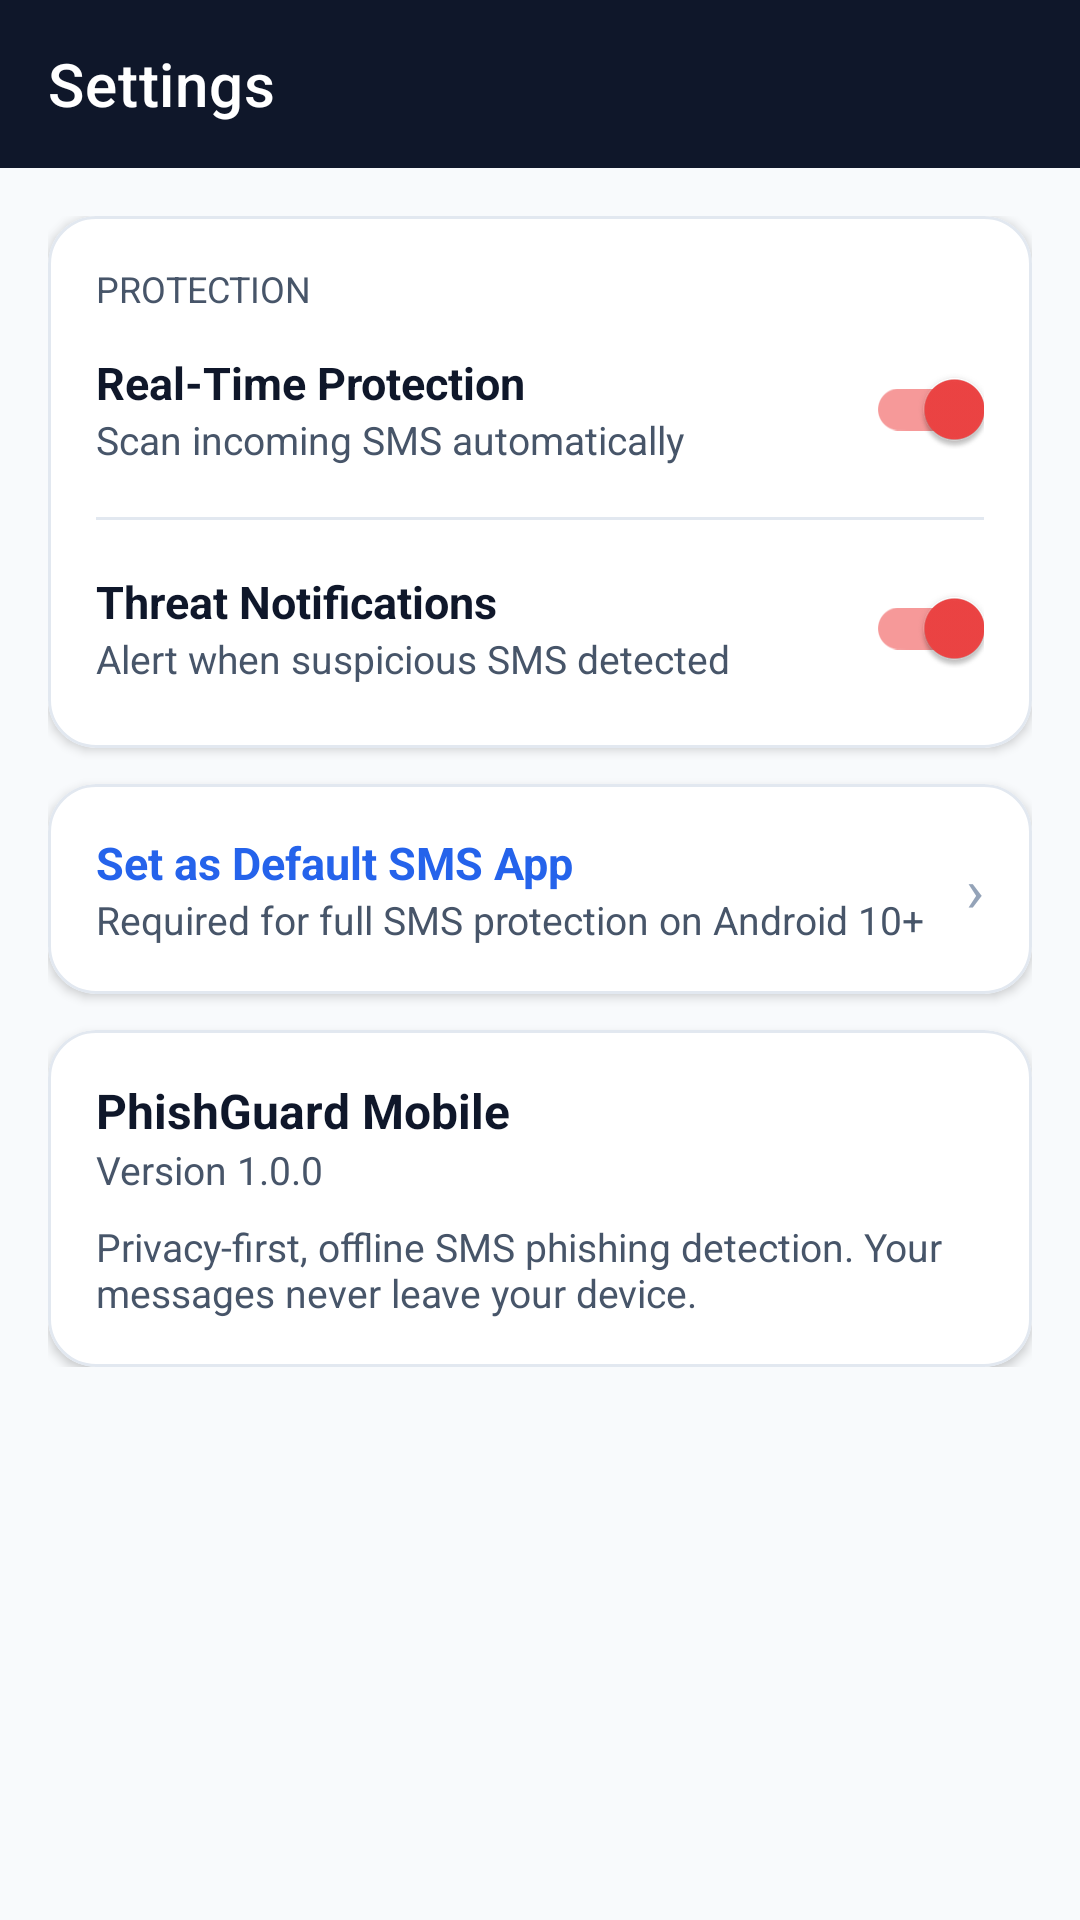

Reconstruct the res/layout file that produces this screen, plus the resources it refers to.
<!-- AndroidManifest.xml: application theme Theme.PhishGuard -->
<!-- res/layout/activity_settings.xml -->
<?xml version="1.0" encoding="utf-8"?>
<LinearLayout xmlns:android="http://schemas.android.com/apk/res/android"
    xmlns:app="http://schemas.android.com/apk/res-auto"
    android:layout_width="match_parent"
    android:layout_height="match_parent"
    android:background="@color/surface_variant"
    android:orientation="vertical">

    <androidx.appcompat.widget.Toolbar
        android:id="@+id/toolbar"
        android:layout_width="match_parent"
        android:layout_height="?attr/actionBarSize"
        android:background="@color/phishguard_navy"
        app:navigationIcon="@drawable/ic_close"
        app:title="@string/settings_title"
        app:titleTextColor="@color/text_on_dark"/>

    <androidx.core.widget.NestedScrollView
        android:layout_width="match_parent"
        android:layout_height="match_parent">

        <LinearLayout
            android:layout_width="match_parent"
            android:layout_height="wrap_content"
            android:orientation="vertical"
            android:padding="16dp">

            
            <com.google.android.material.card.MaterialCardView
                style="@style/Widget.PhishGuard.Card"
                android:layout_width="match_parent"
                android:layout_height="wrap_content"
                android:layout_marginBottom="12dp">
                <LinearLayout
                    android:layout_width="match_parent"
                    android:layout_height="wrap_content"
                    android:orientation="vertical"
                    android:padding="16dp">

                    <TextView
                        android:layout_width="wrap_content"
                        android:layout_height="wrap_content"
                        android:text="Protection"
                        android:textColor="@color/text_secondary"
                        android:textSize="12sp"
                        android:textAllCaps="true"
                        android:layout_marginBottom="8dp"/>

                    <LinearLayout
                        android:layout_width="match_parent"
                        android:layout_height="wrap_content"
                        android:orientation="horizontal"
                        android:gravity="center_vertical">
                        <LinearLayout
                            android:layout_width="0dp"
                            android:layout_height="wrap_content"
                            android:layout_weight="1"
                            android:orientation="vertical">
                            <TextView
                                android:layout_width="wrap_content"
                                android:layout_height="wrap_content"
                                android:text="@string/setting_protection"
                                android:textColor="@color/text_primary"
                                android:textSize="15sp"
                                android:textStyle="bold"/>
                            <TextView
                                android:layout_width="wrap_content"
                                android:layout_height="wrap_content"
                                android:text="@string/setting_protection_desc"
                                android:textColor="@color/text_secondary"
                                android:textSize="13sp"/>
                        </LinearLayout>
                        <com.google.android.material.switchmaterial.SwitchMaterial
                            android:id="@+id/switch_protection"
                            android:layout_width="wrap_content"
                            android:layout_height="wrap_content"
                            android:checked="true"/>
                    </LinearLayout>

                    <View android:layout_width="match_parent" android:layout_height="1dp"
                        android:background="@color/divider" android:layout_marginTop="12dp"
                        android:layout_marginBottom="12dp"/>

                    <LinearLayout
                        android:layout_width="match_parent"
                        android:layout_height="wrap_content"
                        android:orientation="horizontal"
                        android:gravity="center_vertical">
                        <LinearLayout
                            android:layout_width="0dp"
                            android:layout_height="wrap_content"
                            android:layout_weight="1"
                            android:orientation="vertical">
                            <TextView
                                android:layout_width="wrap_content"
                                android:layout_height="wrap_content"
                                android:text="@string/setting_notifications"
                                android:textColor="@color/text_primary"
                                android:textSize="15sp"
                                android:textStyle="bold"/>
                            <TextView
                                android:layout_width="wrap_content"
                                android:layout_height="wrap_content"
                                android:text="@string/setting_notifications_desc"
                                android:textColor="@color/text_secondary"
                                android:textSize="13sp"/>
                        </LinearLayout>
                        <com.google.android.material.switchmaterial.SwitchMaterial
                            android:id="@+id/switch_notifications"
                            android:layout_width="wrap_content"
                            android:layout_height="wrap_content"
                            android:checked="true"/>
                    </LinearLayout>
                </LinearLayout>
            </com.google.android.material.card.MaterialCardView>

            
            <com.google.android.material.card.MaterialCardView
                android:id="@+id/card_default_sms"
                style="@style/Widget.PhishGuard.Card"
                android:layout_width="match_parent"
                android:layout_height="wrap_content"
                android:layout_marginBottom="12dp"
                android:clickable="true"
                android:focusable="true"
                android:foreground="?attr/selectableItemBackground">
                <LinearLayout
                    android:layout_width="match_parent"
                    android:layout_height="wrap_content"
                    android:orientation="horizontal"
                    android:padding="16dp"
                    android:gravity="center_vertical">
                    <LinearLayout
                        android:layout_width="0dp"
                        android:layout_height="wrap_content"
                        android:layout_weight="1"
                        android:orientation="vertical">
                        <TextView
                            android:layout_width="wrap_content"
                            android:layout_height="wrap_content"
                            android:text="@string/setting_default_sms"
                            android:textColor="@color/phishguard_blue"
                            android:textSize="15sp"
                            android:textStyle="bold"/>
                        <TextView
                            android:layout_width="wrap_content"
                            android:layout_height="wrap_content"
                            android:text="@string/setting_default_sms_desc"
                            android:textColor="@color/text_secondary"
                            android:textSize="13sp"/>
                    </LinearLayout>
                    <TextView
                        android:layout_width="wrap_content"
                        android:layout_height="wrap_content"
                        android:text="›"
                        android:textColor="@color/text_tertiary"
                        android:textSize="20sp"/>
                </LinearLayout>
            </com.google.android.material.card.MaterialCardView>

            
            <com.google.android.material.card.MaterialCardView
                style="@style/Widget.PhishGuard.Card"
                android:layout_width="match_parent"
                android:layout_height="wrap_content">
                <LinearLayout
                    android:layout_width="match_parent"
                    android:layout_height="wrap_content"
                    android:orientation="vertical"
                    android:padding="16dp">
                    <TextView
                        android:layout_width="wrap_content"
                        android:layout_height="wrap_content"
                        android:text="PhishGuard Mobile"
                        android:textColor="@color/text_primary"
                        android:textSize="16sp"
                        android:textStyle="bold"/>
                    <TextView
                        android:layout_width="wrap_content"
                        android:layout_height="wrap_content"
                        android:text="@string/setting_version"
                        android:textColor="@color/text_secondary"
                        android:textSize="13sp"/>
                    <TextView
                        android:layout_width="wrap_content"
                        android:layout_height="wrap_content"
                        android:layout_marginTop="8dp"
                        android:text="Privacy-first, offline SMS phishing detection. Your messages never leave your device."
                        android:textColor="@color/text_secondary"
                        android:textSize="13sp"/>
                </LinearLayout>
            </com.google.android.material.card.MaterialCardView>

        </LinearLayout>
    </androidx.core.widget.NestedScrollView>
</LinearLayout>
<!-- resources referenced by this layout -->
<resources>
  <color name="divider">#E2E8F0</color>
  <color name="phishguard_blue">#2563EB</color>
  <color name="phishguard_navy">#0F172A</color>
  <color name="surface_variant">#F8FAFC</color>
  <color name="text_on_dark">#FFFFFF</color>
  <color name="text_primary">#0F172A</color>
  <color name="text_secondary">#475569</color>
  <color name="text_tertiary">#94A3B8</color>
  <string name="setting_default_sms">Set as Default SMS App</string>
  <string name="setting_default_sms_desc">Required for full SMS protection on Android 10+</string>
  <string name="setting_notifications">Threat Notifications</string>
  <string name="setting_notifications_desc">Alert when suspicious SMS detected</string>
  <string name="setting_protection">Real-Time Protection</string>
  <string name="setting_protection_desc">Scan incoming SMS automatically</string>
  <string name="setting_version">Version 1.0.0</string>
  <string name="settings_title">Settings</string>
  <style name="Widget.PhishGuard.Card" parent="Widget.MaterialComponents.CardView">
          <item name="cardCornerRadius">16dp</item>
          <item name="cardElevation">2dp</item>
          <item name="cardBackgroundColor">@color/surface_card</item>
          <item name="strokeColor">@color/card_stroke</item>
          <item name="strokeWidth">1dp</item>
      </style>
  <style name="Theme.PhishGuard" parent="Theme.MaterialComponents.Light.NoActionBar">
          <item name="colorPrimary">@color/phishguard_blue</item>
          <item name="colorPrimaryDark">@color/phishguard_blue_dark</item>
          <item name="colorPrimaryVariant">@color/phishguard_blue_dark</item>
          <item name="colorSecondary">@color/threat_phishing</item>
          <item name="colorSecondaryVariant">@color/threat_phishing_dark</item>
          <item name="colorOnPrimary">@color/text_on_dark</item>
          <item name="colorSurface">@color/surface</item>
          <item name="colorOnSurface">@color/text_primary</item>
          <item name="android:colorBackground">@color/surface_variant</item>
          <item name="android:statusBarColor">@color/phishguard_navy</item>
          <item name="android:navigationBarColor">@color/nav_bg</item>
          <item name="android:windowLightStatusBar">false</item>
      </style>
  <color name="surface_card">#FFFFFF</color>
  <color name="card_stroke">#E2E8F0</color>
  <color name="phishguard_blue_dark">#1D4ED8</color>
  <color name="threat_phishing">#EF4444</color>
  <color name="threat_phishing_dark">#DC2626</color>
  <color name="surface">#FFFFFF</color>
  <color name="nav_bg">#FFFFFF</color>
</resources>
